Run: headless pygame with SDL's dummy video driver; simulated clock (each Clock.tick advances the game by its frame time, no real sleeping); random seed 0; keys injected as events and as key.get_pressed() state; no mouse input.
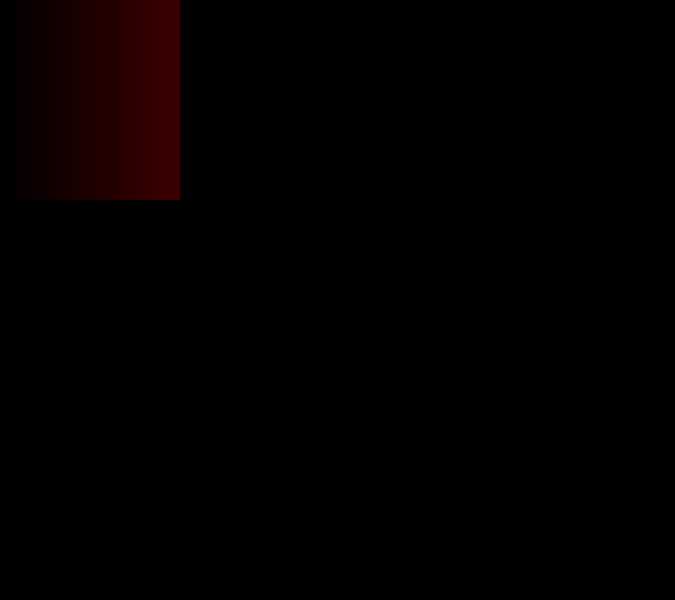
Frame 1 of 4 · flips 1–60 · no input
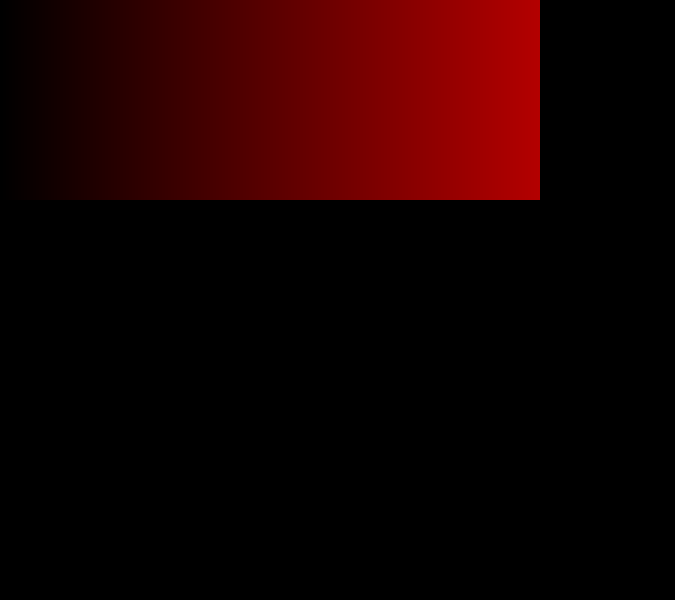
Frame 2 of 4 · flips 61–180 · tapped SPACE, RETURN · held RIGHT (→), D
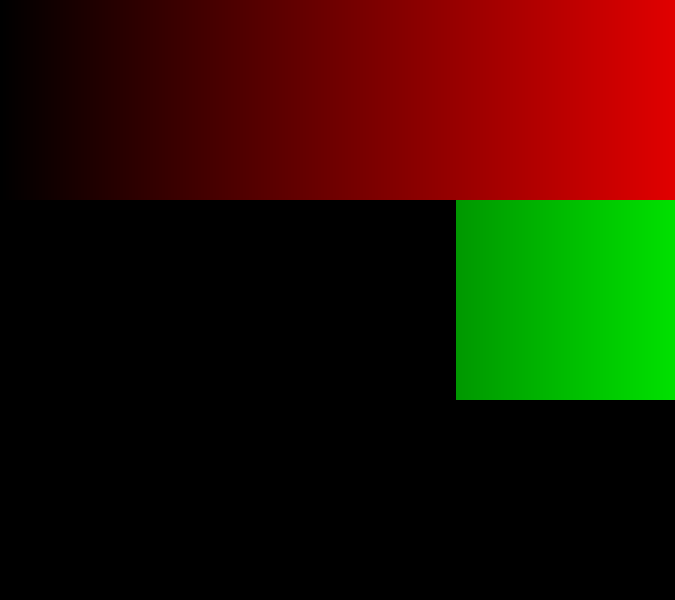
Frame 3 of 4 · flips 181–300 · held DOWN (↓), S
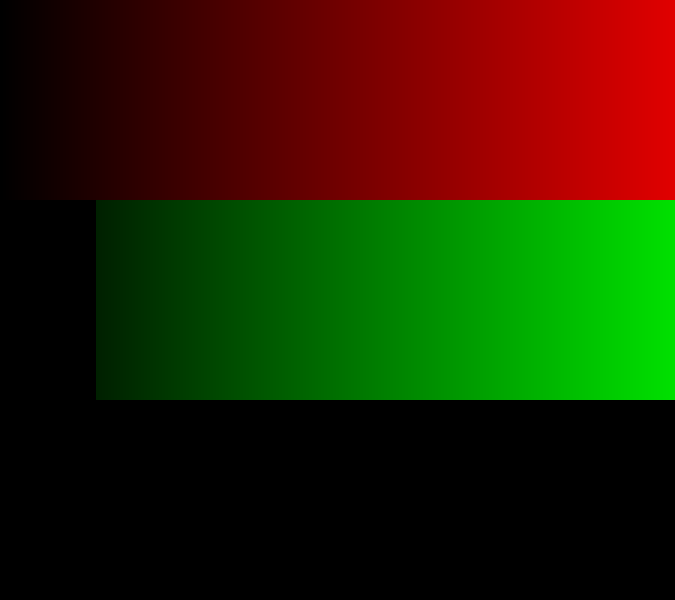
Frame 4 of 4 · flips 301–420 · held LEFT (←), A, UP (↑), W

The pygame program that drew these frames:

import pygame
import random



pygame.init()
win = pygame.display.set_mode((675,600))
pygame.display.set_caption('Strips of shades of RGB')



run = True
while run:

    
    
    for event in pygame.event.get():
        #print (event)
        if event.type == pygame.QUIT:
            run = False

    #red stirp
    for x in range(0,226):
        pygame.time.delay(5)
        pygame.draw.rect(win, (x,0,0),(3*x, 0, 3, 200))
        pygame.display.update()

    #green strip
    for x in range(225,-1,-1):
        pygame.time.delay(5)
        pygame.draw.rect(win, (0,x,0),(3*x, 200, 3, 200))
        pygame.display.update()

    #blue strip
    for x in range(0,226):
        pygame.time.delay(5)
        pygame.draw.rect(win, (0,0,x),(3*x, 400, 3, 200))
        pygame.display.update()
        
    win.fill((random.randrange(0,256),random.randrange(0,256),random.randrange(0,256)))

pygame.quit()
